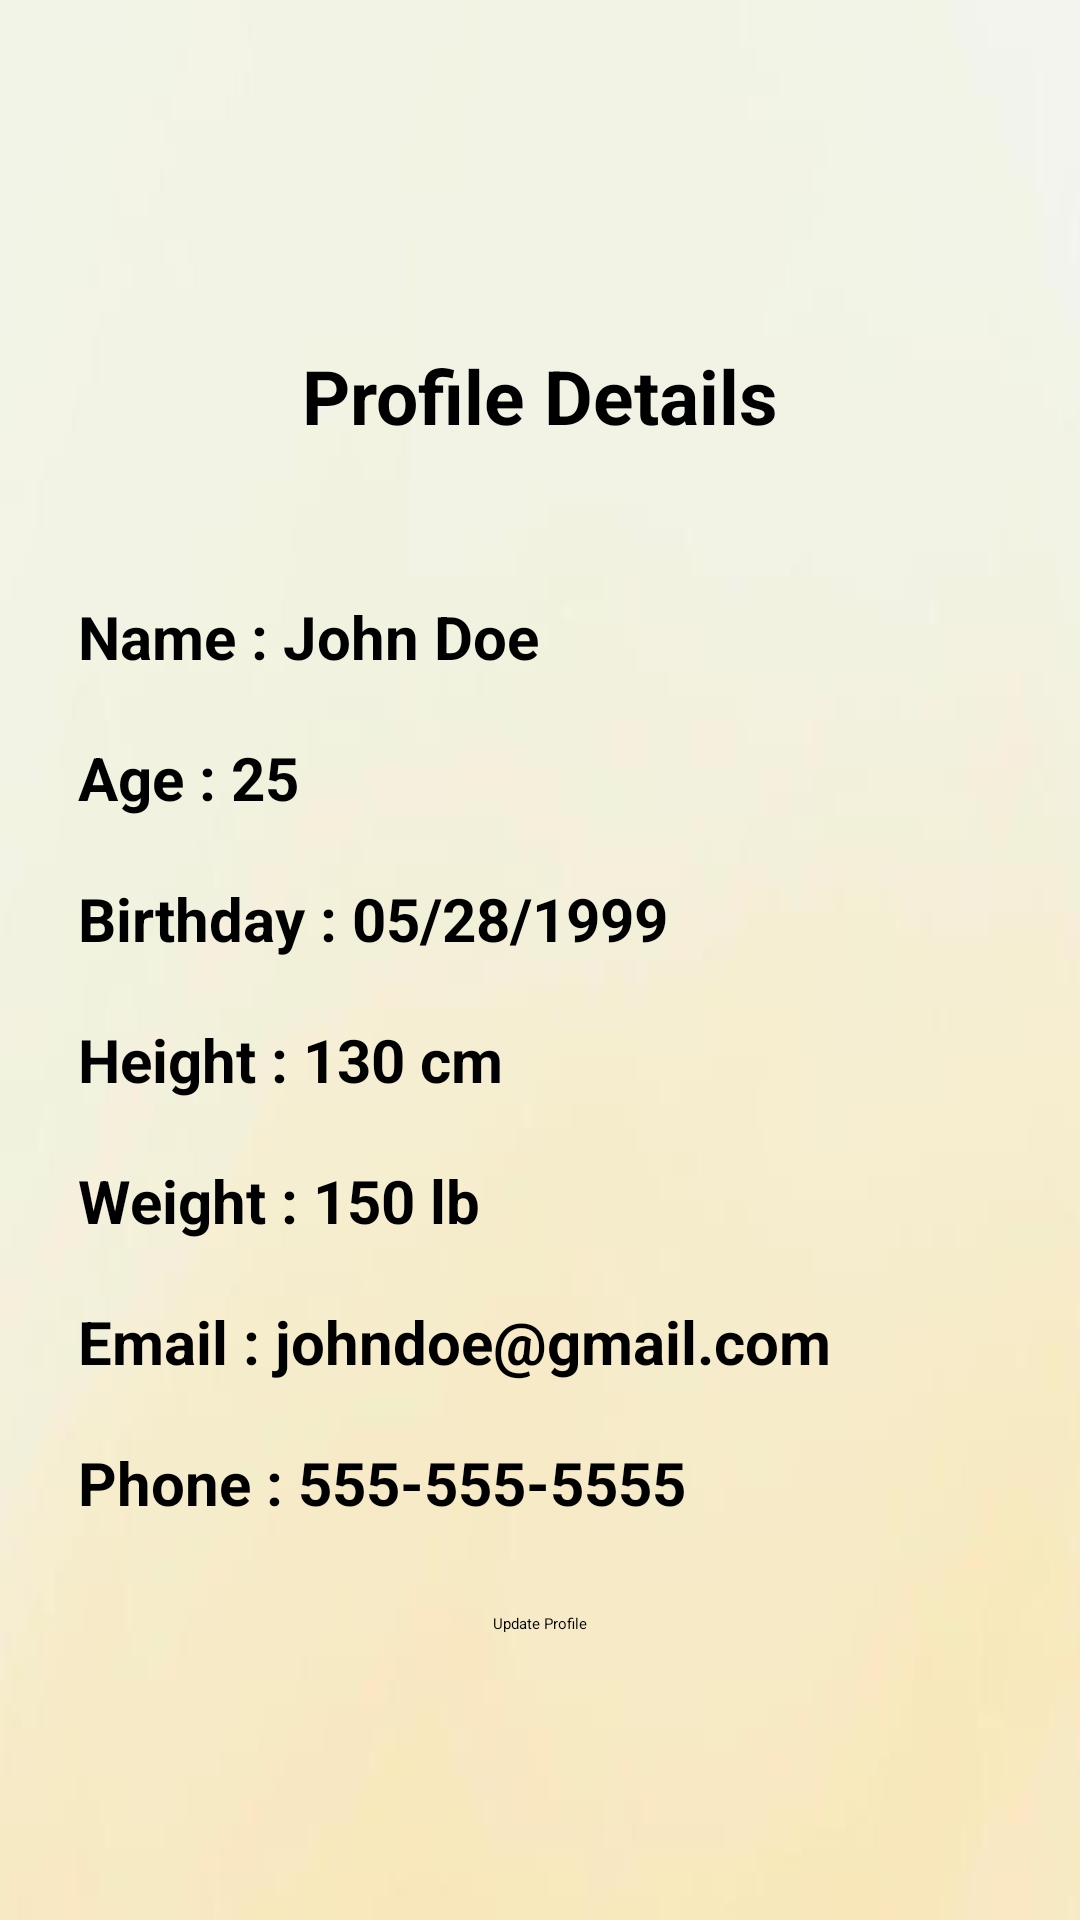

Reconstruct the res/layout file that produces this screen, plus the resources it refers to.
<!-- AndroidManifest.xml: application theme Theme.PlatePerf -->
<!-- res/layout/fragment_profile_display.xml -->
<?xml version="1.0" encoding="utf-8"?>
<FrameLayout xmlns:android="http://schemas.android.com/apk/res/android"
    xmlns:tools="http://schemas.android.com/tools"
    android:layout_width="match_parent"
    android:layout_height="match_parent"
    android:id="@+id/display_nav"
    tools:context=".Profile">

    <ScrollView
        android:layout_width="match_parent"
        android:layout_height="match_parent">

        
        <LinearLayout
            android:layout_width="match_parent"
            android:layout_height="wrap_content"
            android:background="@drawable/background_light_alt2"
            android:orientation="vertical"
            android:padding="16dp">

            
            <ImageView
                android:id="@+id/profile_image"
                android:layout_width="100dp"
                android:layout_height="89dp"
                android:layout_gravity="center_horizontal"
                android:clickable="true"
                android:focusable="true"
                android:padding="10dp"
                android:src="@drawable/profile" />

            <TextView
                android:layout_width="wrap_content"
                android:layout_height="wrap_content"
                android:text="@string/profile_details"
                android:textSize="25sp"
                android:textStyle="bold"
                android:layout_gravity="center"
                android:textColor="@color/black"
                android:padding="10dp"/>

            
            <TextView
                android:layout_width="match_parent"
                android:layout_height="wrap_content"
                android:layout_marginTop="30dp"
                android:text="@string/name_placeholder"
                android:textColor="@color/black"

                android:textStyle="bold"
                android:textSize="20sp"
                android:padding="10dp"/>

            
            <TextView
                android:layout_width="match_parent"
                android:layout_height="wrap_content"
                android:text="@string/age_placeholder"
                android:textColor="@color/black"
                android:textStyle="bold"
                android:textSize="20sp"
                android:padding="10dp"/>

            
            <TextView
                android:layout_width="match_parent"
                android:layout_height="wrap_content"
                android:text="@string/birthday_placeholder"
                android:textColor="@color/black"
                android:padding="10dp"
                android:textSize="20sp"
                android:textStyle="bold" />

            
            <TextView
                android:layout_width="match_parent"
                android:layout_height="wrap_content"
                android:text="@string/height_placeholder"
                android:textColor="@color/black"
                android:padding="10dp"
                android:textSize="20sp"
                android:textStyle="bold" />

            
            <TextView
                android:layout_width="match_parent"
                android:layout_height="wrap_content"
                android:text="@string/weight_placeholder"
                android:textColor="@color/black"
                android:padding="10dp"
                android:textSize="20sp"
                android:textStyle="bold" />

            
            <TextView
                android:layout_width="match_parent"
                android:layout_height="wrap_content"
                android:text="@string/email_placeholder"
                android:textColor="@color/black"
                android:padding="10dp"
                android:textSize="20sp"
                android:textStyle="bold" />

            
            <TextView
                android:layout_width="match_parent"
                android:layout_height="wrap_content"
                android:text="@string/phone_number_placeholder"
                android:textColor="@color/black"
                android:padding="10dp"
                android:textSize="20sp"
                android:textStyle="bold" />

            
            <Button
                android:id="@+id/update_button"
                android:layout_width="wrap_content"
                android:layout_height="wrap_content"
                android:layout_marginTop="20dp"
                android:layout_gravity="center"
                android:backgroundTint="@color/yellow"
                android:text="@string/update_profile"
                android:textColor="@color/black" />

        </LinearLayout>

    </ScrollView>
</FrameLayout>
<!-- resources referenced by this layout -->
<resources>
  <color name="black">#FF000000</color>
  <color name="yellow">#FFC801</color>
  <!-- drawable background_light_alt2: jpeg bitmap (drawable, 13666 bytes) -->
  <string name="age_placeholder">Age : 25</string>
  <string name="birthday_placeholder">Birthday : 05/28/1999</string>
  <string name="email_placeholder">Email : johndoe@gmail.com</string>
  <string name="height_placeholder">Height : 130 cm</string>
  <string name="name_placeholder">Name : John Doe</string>
  <string name="phone_number_placeholder">Phone : 555-555-5555</string>
  <string name="profile_details">Profile Details</string>
  <string name="update_profile">Update Profile</string>
  <string name="weight_placeholder">Weight : 150 lb</string>
</resources>
